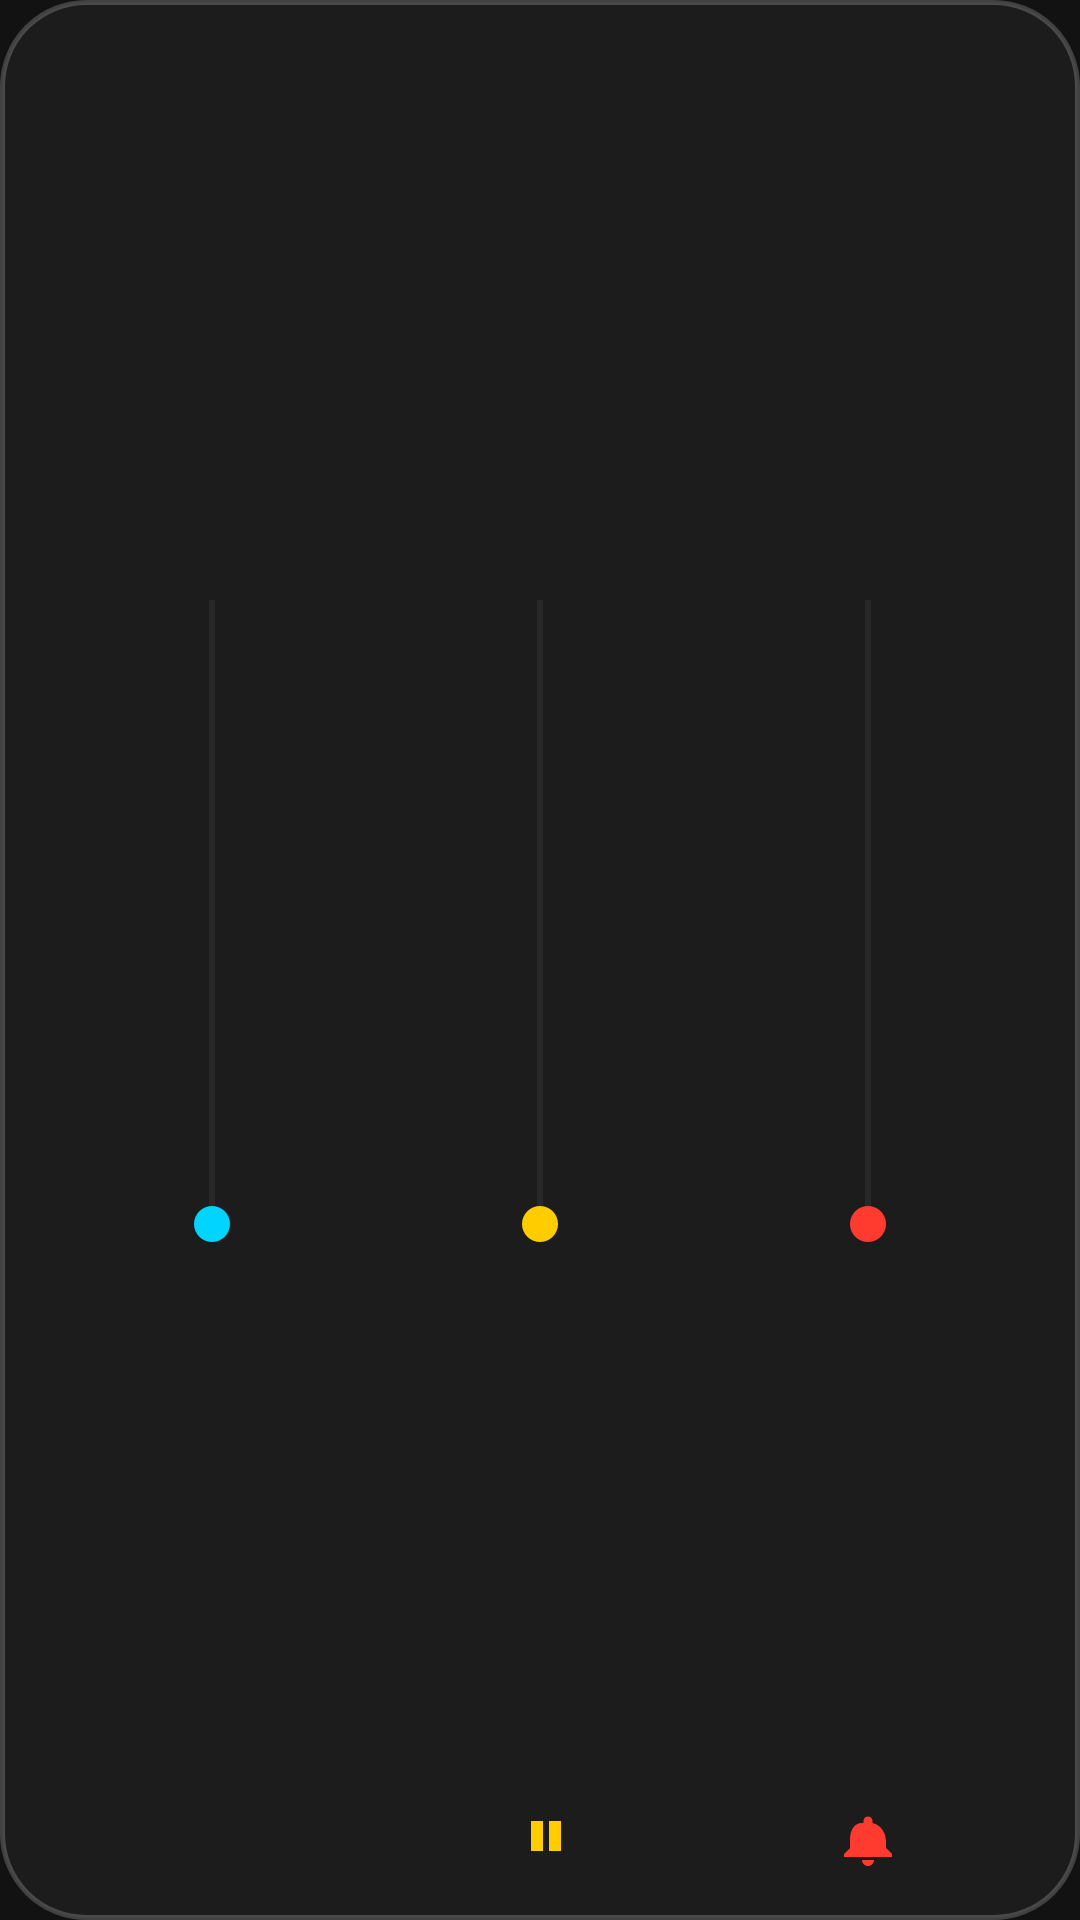

This screen was rendered from an Android layout file. Write that file and the resources it references.
<!-- AndroidManifest.xml: application theme Theme.VolumeWidget -->
<!-- res/layout/widget_expanded.xml -->
<?xml version="1.0" encoding="utf-8"?>
<LinearLayout xmlns:android="http://schemas.android.com/apk/res/android"
    xmlns:app="http://schemas.android.com/apk/res-auto"
    android:layout_width="220dp"
    android:layout_height="320dp"
    android:background="@drawable/bg_expanded_container"
    android:orientation="horizontal"
    android:padding="16dp"
    android:gravity="center"
    android:elevation="16dp">

    
    <LinearLayout
        android:layout_width="0dp"
        android:layout_height="match_parent"
        android:layout_weight="1"
        android:orientation="vertical"
        android:gravity="center_horizontal">
        
        <FrameLayout
            android:layout_width="match_parent"
            android:layout_height="0dp"
            android:layout_weight="1">
            <SeekBar
                android:id="@+id/slider_media"
                android:layout_width="240dp"
                android:layout_height="wrap_content"
                android:layout_gravity="center"
                android:rotation="270"
                android:progressTint="@color/status_media"
                android:thumbTint="@color/status_media" />
        </FrameLayout>

        <ImageView
            android:layout_width="24dp"
            android:layout_height="24dp"
            android:src="@drawable/ic_volume_up"
            android:tint="@color/status_media"
            android:layout_marginTop="8dp" />
    </LinearLayout>

    
    <LinearLayout
        android:layout_width="0dp"
        android:layout_height="match_parent"
        android:layout_weight="1"
        android:orientation="vertical"
        android:gravity="center_horizontal">
        
        <FrameLayout
            android:layout_width="match_parent"
            android:layout_height="0dp"
            android:layout_weight="1">
            <SeekBar
                android:id="@+id/slider_ring"
                android:layout_width="240dp"
                android:layout_height="wrap_content"
                android:layout_gravity="center"
                android:rotation="270"
                android:progressTint="@color/status_ring"
                android:thumbTint="@color/status_ring" />
        </FrameLayout>

        <ImageView
            android:layout_width="24dp"
            android:layout_height="24dp"
            android:src="@drawable/ic_volume_ring"
            android:tint="@color/status_ring"
            android:layout_marginTop="8dp" />
    </LinearLayout>

    
    <LinearLayout
        android:layout_width="0dp"
        android:layout_height="match_parent"
        android:layout_weight="1"
        android:orientation="vertical"
        android:gravity="center_horizontal">
        
        <FrameLayout
            android:layout_width="match_parent"
            android:layout_height="0dp"
            android:layout_weight="1">
            <SeekBar
                android:id="@+id/slider_alarm"
                android:layout_width="240dp"
                android:layout_height="wrap_content"
                android:layout_gravity="center"
                android:rotation="270"
                android:progressTint="@color/status_alarm"
                android:thumbTint="@color/status_alarm" />
        </FrameLayout>

        <ImageView
            android:layout_width="24dp"
            android:layout_height="24dp"
            android:src="@drawable/ic_volume_alarm"
            android:tint="@color/status_alarm"
            android:layout_marginTop="8dp" />
    </LinearLayout>

</LinearLayout>
<!-- resources referenced by this layout -->
<resources>
  <color name="status_alarm">#FF3B30</color>
  <color name="status_media">#00D4FF</color>
  <color name="status_ring">#FFCC00</color>
  <!-- drawable bg_expanded_container (drawable) -->
  <?xml version="1.0" encoding="utf-8"?>
  <shape xmlns:android="http://schemas.android.com/apk/res/android" android:shape="rectangle">
      <solid android:color="@color/surface_glass" />
      <corners android:radius="28dp" />
      <stroke android:width="1.5dp" android:color="#33FFFFFF" />
  </shape>
  <!-- drawable ic_volume_alarm (drawable) -->
  <vector xmlns:android="http://schemas.android.com/apk/res/android"
      android:width="24dp"
      android:height="24dp"
      android:viewportWidth="24"
      android:viewportHeight="24">
      <path
          android:fillColor="#FF000000"
          android:pathData="M18,17v-3c0,-3.07 -1.63,-5.64 -4.5,-6.32L13.5,7c0,-0.83 -0.67,-1.5 -1.5,-1.5s-1.5,0.67 -1.5,1.5v0.68C7.64,7.36 6,9.92 6,13v3l-2,2v1h16v-1l-2,-2zM12,22c1.1,0 2,-0.9 2,-2h-4c0,1.1 0.9,2 2,2z" />
  </vector>
  <!-- drawable ic_volume_ring (drawable) -->
  <vector xmlns:android="http://schemas.android.com/apk/res/android"
      android:width="24dp"
      android:height="24dp"
      android:viewportWidth="24"
      android:viewportHeight="24">
      <path
          android:fillColor="#FF000000"
          android:pathData="M17,17h-2L15,7h2L17,17zM13,17h-2L11,7h2L13,17zM19,17h-2L17,7h2L19,17zM11,17h-2L9,7h2L11,17z" />
  </vector>
  <style name="Theme.VolumeWidget" parent="Base.Theme.VolumeWidget" />
  <color name="surface_glass">#CC1E1E1E</color>
  <style name="Base.Theme.VolumeWidget" parent="Theme.Material3.DayNight.NoActionBar">
          <item name="colorPrimary">@color/primary</item>
          <item name="colorOnPrimary">@color/on_primary</item>
          <item name="android:windowBackground">@color/surface_dark</item>
      </style>
  <color name="primary">#00D4FF</color>
  <color name="on_primary">#000000</color>
  <color name="surface_dark">#121212</color>
</resources>
